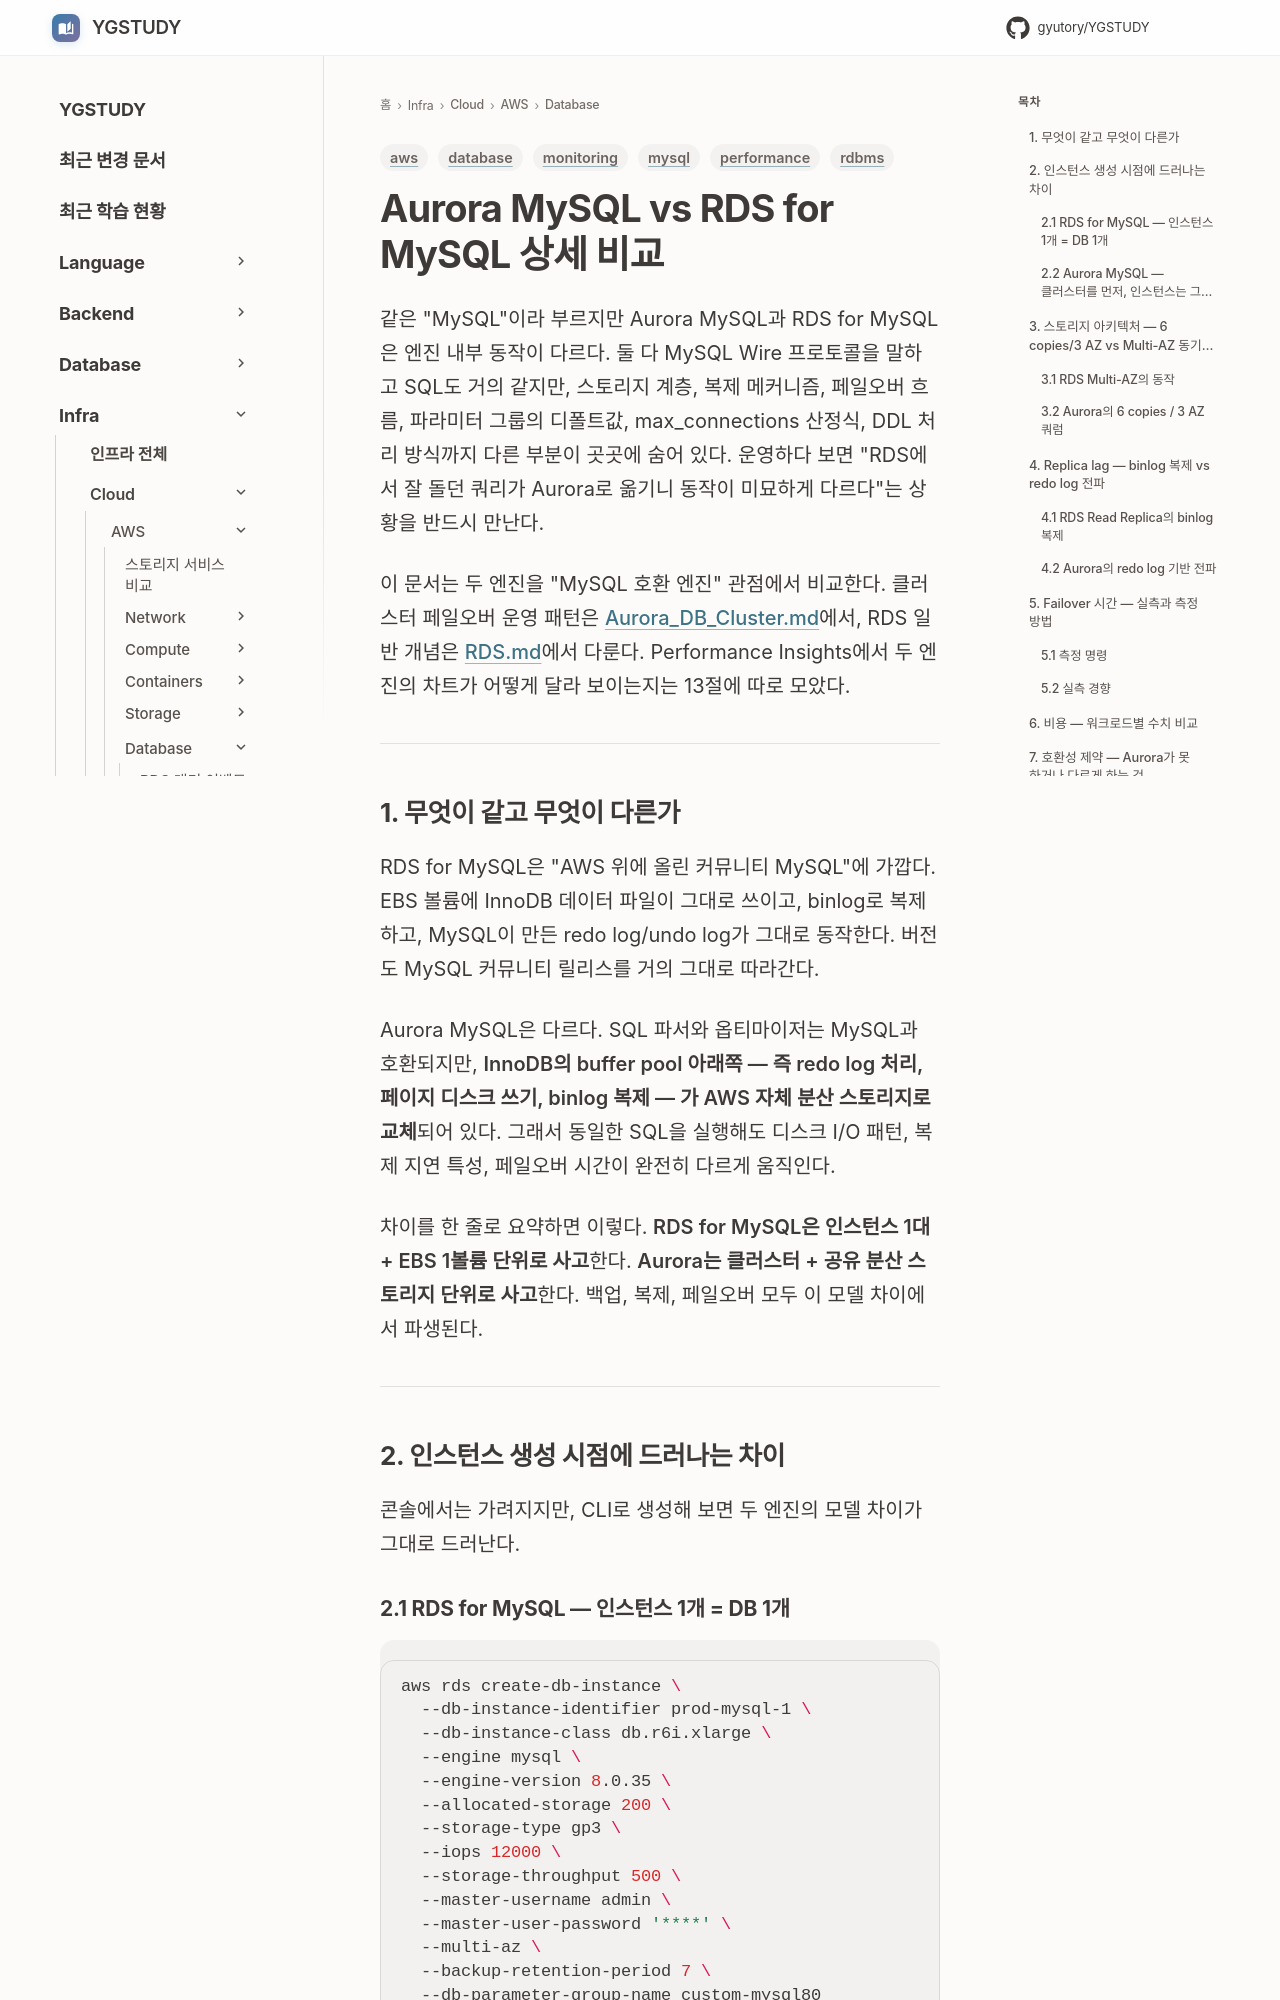

repository: GYUTORY/YGSTUDY · page: Cloud/AWS/Database/Aurora_DB/index.html · generator: mkdocs

---
title: Aurora MySQL vs RDS for MySQL 상세 비교
tags: [aws, rdbms, mysql, database, monitoring, performance]
updated: 2026-10-05
---

# Aurora MySQL vs RDS for MySQL 상세 비교

같은 "MySQL"이라 부르지만 Aurora MySQL과 RDS for MySQL은 엔진 내부 동작이 다르다. 둘 다 MySQL Wire 프로토콜을 말하고 SQL도 거의 같지만, 스토리지 계층, 복제 메커니즘, 페일오버 흐름, 파라미터 그룹의 디폴트값, max_connections 산정식, DDL 처리 방식까지 다른 부분이 곳곳에 숨어 있다. 운영하다 보면 "RDS에서 잘 돌던 쿼리가 Aurora로 옮기니 동작이 미묘하게 다르다"는 상황을 반드시 만난다.

이 문서는 두 엔진을 "MySQL 호환 엔진" 관점에서 비교한다. 클러스터 페일오버 운영 패턴은 [Aurora_DB_Cluster.md](Aurora_DB_Cluster.md)에서, RDS 일반 개념은 [RDS.md](RDS.md)에서 다룬다. Performance Insights에서 두 엔진의 차트가 어떻게 달라 보이는지는 13절에 따로 모았다.

---

## 1. 무엇이 같고 무엇이 다른가

RDS for MySQL은 "AWS 위에 올린 커뮤니티 MySQL"에 가깝다. EBS 볼륨에 InnoDB 데이터 파일이 그대로 쓰이고, binlog로 복제하고, MySQL이 만든 redo log/undo log가 그대로 동작한다. 버전도 MySQL 커뮤니티 릴리스를 거의 그대로 따라간다.

Aurora MySQL은 다르다. SQL 파서와 옵티마이저는 MySQL과 호환되지만, **InnoDB의 buffer pool 아래쪽 — 즉 redo log 처리, 페이지 디스크 쓰기, binlog 복제 — 가 AWS 자체 분산 스토리지로 교체**되어 있다. 그래서 동일한 SQL을 실행해도 디스크 I/O 패턴, 복제 지연 특성, 페일오버 시간이 완전히 다르게 움직인다.

차이를 한 줄로 요약하면 이렇다. **RDS for MySQL은 인스턴스 1대 + EBS 1볼륨 단위로 사고**한다. **Aurora는 클러스터 + 공유 분산 스토리지 단위로 사고**한다. 백업, 복제, 페일오버 모두 이 모델 차이에서 파생된다.

---

## 2. 인스턴스 생성 시점에 드러나는 차이

콘솔에서는 가려지지만, CLI로 생성해 보면 두 엔진의 모델 차이가 그대로 드러난다.
